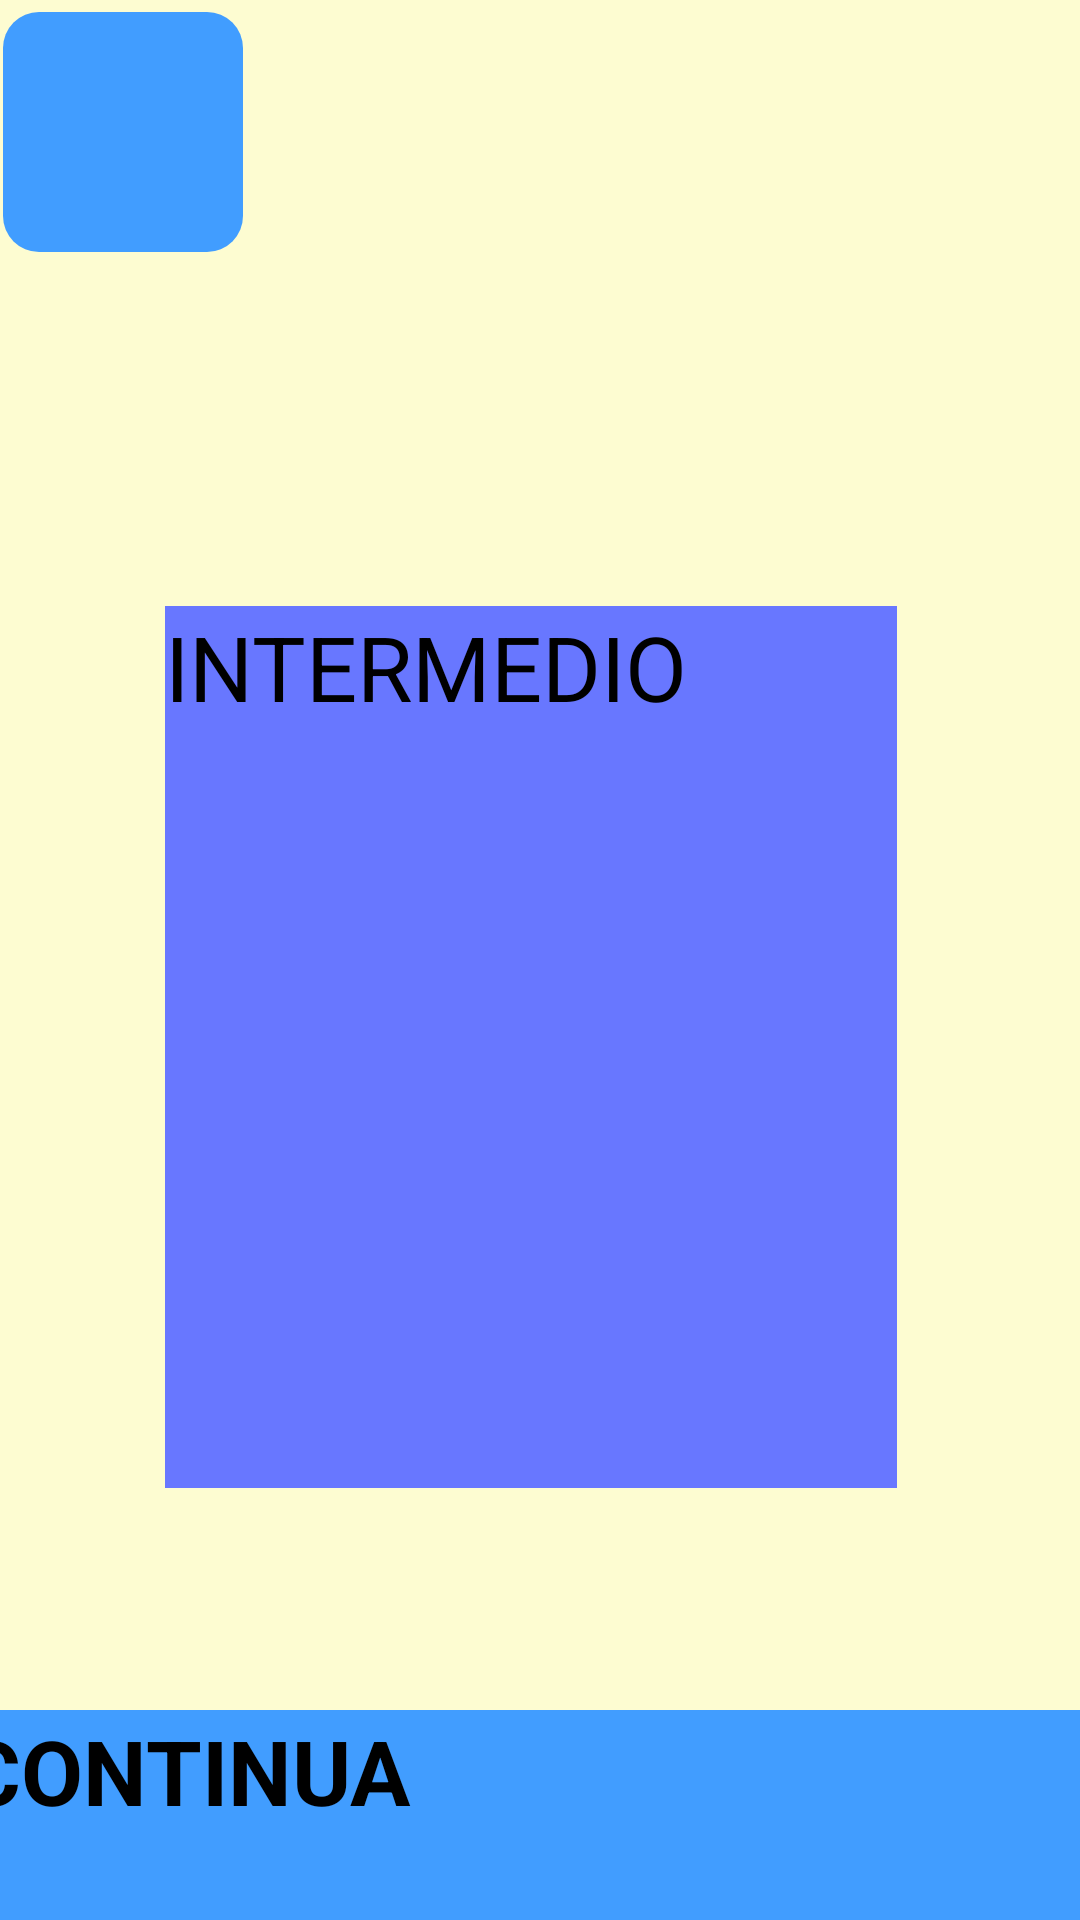

Reconstruct the res/layout file that produces this screen, plus the resources it refers to.
<!-- AndroidManifest.xml: application theme Theme.PlayAndPaint -->
<!-- res/layout/activity_elegir_nivel_juego.xml -->
<androidx.constraintlayout.widget.ConstraintLayout
    xmlns:android="http://schemas.android.com/apk/res/android"
    xmlns:app="http://schemas.android.com/apk/res-auto"
    android:layout_width="match_parent"
    android:layout_height="match_parent"
    android:layout_margin="30dp"
    android:background="#FDFCD1">

    

    
    <ImageButton
        android:id="@+id/imageButton"
        android:layout_width="@dimen/btnHomeAncho"
        android:layout_height="@dimen/btnHomeAlto"
        android:layout_marginTop="4dp"
        android:background="@drawable/btn_azul"
        android:contentDescription="@string/home_page"
        android:padding="@dimen/btnHomePaddingInside"
        android:scaleType="fitCenter"
        android:src="@drawable/home"
        app:layout_constraintEnd_toEndOf="parent"
        app:layout_constraintHorizontal_bias="0.003"
        app:layout_constraintStart_toStartOf="parent"
        app:layout_constraintTop_toTopOf="parent" />

    
    <LinearLayout
        android:id="@+id/buttonsLayout"
        android:layout_width="wrap_content"
        android:layout_height="wrap_content"
        android:layout_marginTop="64dp"
        android:gravity="center"
        android:orientation="horizontal"
        app:layout_constraintEnd_toEndOf="parent"
        app:layout_constraintStart_toStartOf="parent"
        app:layout_constraintTop_toBottomOf="@id/imageButton">

        <Button
            android:id="@+id/btnJcFacil"
            android:layout_width="244dp"
            android:layout_height="294dp"
            android:layout_margin="50dp"
            android:background="@drawable/btn_facil"
            android:textSize="30sp"
            android:text="FÁCIL"
            app:backgroundTint="@null" />

        <Button
            android:id="@+id/btnJcIntermedio"
            android:layout_width="244dp"
            android:layout_height="294dp"
            android:layout_margin="50dp"
            android:background="@drawable/btn_intermedio"
            android:textSize="30sp"
            android:text="INTERMEDIO"
            app:backgroundTint="@null" />

        <Button
            android:id="@+id/btnJcDificil"
            android:layout_width="250dp"
            android:layout_height="302dp"
            android:layout_margin="50dp"
            android:background="@drawable/btn_dificil"
            android:textSize="30sp"
            android:text="DIFÍCIL"
            app:backgroundTint="@null" />
    </LinearLayout>

    <Button
        android:id="@+id/btnJcContinuar"
        android:layout_width="386dp"
        android:layout_height="134dp"
        android:layout_marginTop="20dp"
        android:background="@drawable/btn_continuar"
        android:textSize="30sp"
        android:text="CONTINUA"
        android:textStyle="bold"
        app:backgroundTint="@null"
        app:layout_constraintEnd_toEndOf="parent"
        app:layout_constraintStart_toStartOf="parent"
        app:layout_constraintTop_toBottomOf="@id/buttonsLayout" />
</androidx.constraintlayout.widget.ConstraintLayout>
<!-- resources referenced by this layout -->
<resources>
  <dimen name="btnHomeAlto">80dp</dimen>
  <dimen name="btnHomeAncho">80dp</dimen>
  <dimen name="btnHomePaddingInside">10dp</dimen>
  <!-- drawable btn_azul (drawable) -->
  <shape xmlns:android="http://schemas.android.com/apk/res/android"
      android:shape="rectangle">
      <solid android:color="@color/blue_main" />
      <corners android:radius="12dp"/>
  
  </shape>
  <!-- drawable btn_continuar (drawable) -->
  <shape xmlns:android="http://schemas.android.com/apk/res/android"
      android:shape="rectangle">
      <corners android:radius="0dp" />
      <solid android:color="#419DFF"/>
  </shape>
  <!-- drawable btn_dificil (drawable) -->
  <shape xmlns:android="http://schemas.android.com/apk/res/android"
      android:shape="rectangle">
      <corners android:radius="0dp" />
      <solid android:color="#F34141"/>
  </shape>
  <!-- drawable btn_facil (drawable) -->
  <shape xmlns:android="http://schemas.android.com/apk/res/android"
      android:shape="rectangle">
      <corners android:radius="0dp" />
      <solid android:color="#62FF62"/> 
  </shape>
  <!-- drawable btn_intermedio (drawable) -->
  <shape xmlns:android="http://schemas.android.com/apk/res/android"
      android:shape="rectangle">
      <corners android:radius="0dp" />
      <solid android:color="#6877FF"/>
  </shape>
  <string name="home_page">Volver a Home Page</string>
  <color name="blue_main">#419DFF</color>
</resources>
